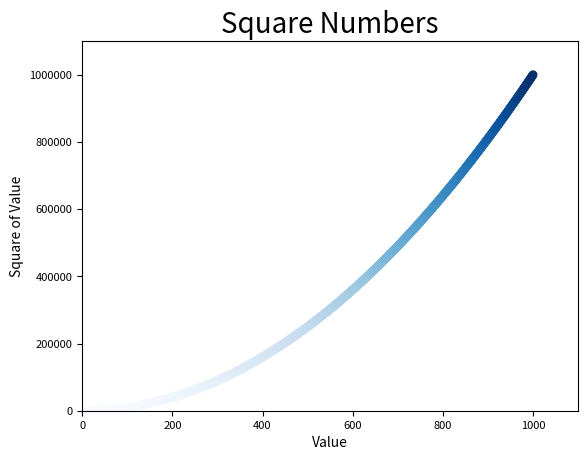

Write the Python code that produced this figure.
import matplotlib.pyplot as plt

x_values = list(range(1,1001))
y_values = [x**2 for x in x_values]

plt.scatter(x_values, y_values, c=y_values, cmap=plt.cm.Blues,
        edgecolor='none', s=40)

# set chart title and label axes
plt.title("Square Numbers",fontsize=20)
plt.xlabel("Value",fontsize=10)
plt.ylabel("Square of Value",fontsize=10)

# set size of tick labels
plt.tick_params(axis='both', which='major',labelsize=8)

plt.ticklabel_format(axis='y', style='plain')

# set range for each axis
plt.axis([0, 1100, 0, 1100000])

# plt.show()
plt.savefig('squares_plot.png', bbox_inches='tight')